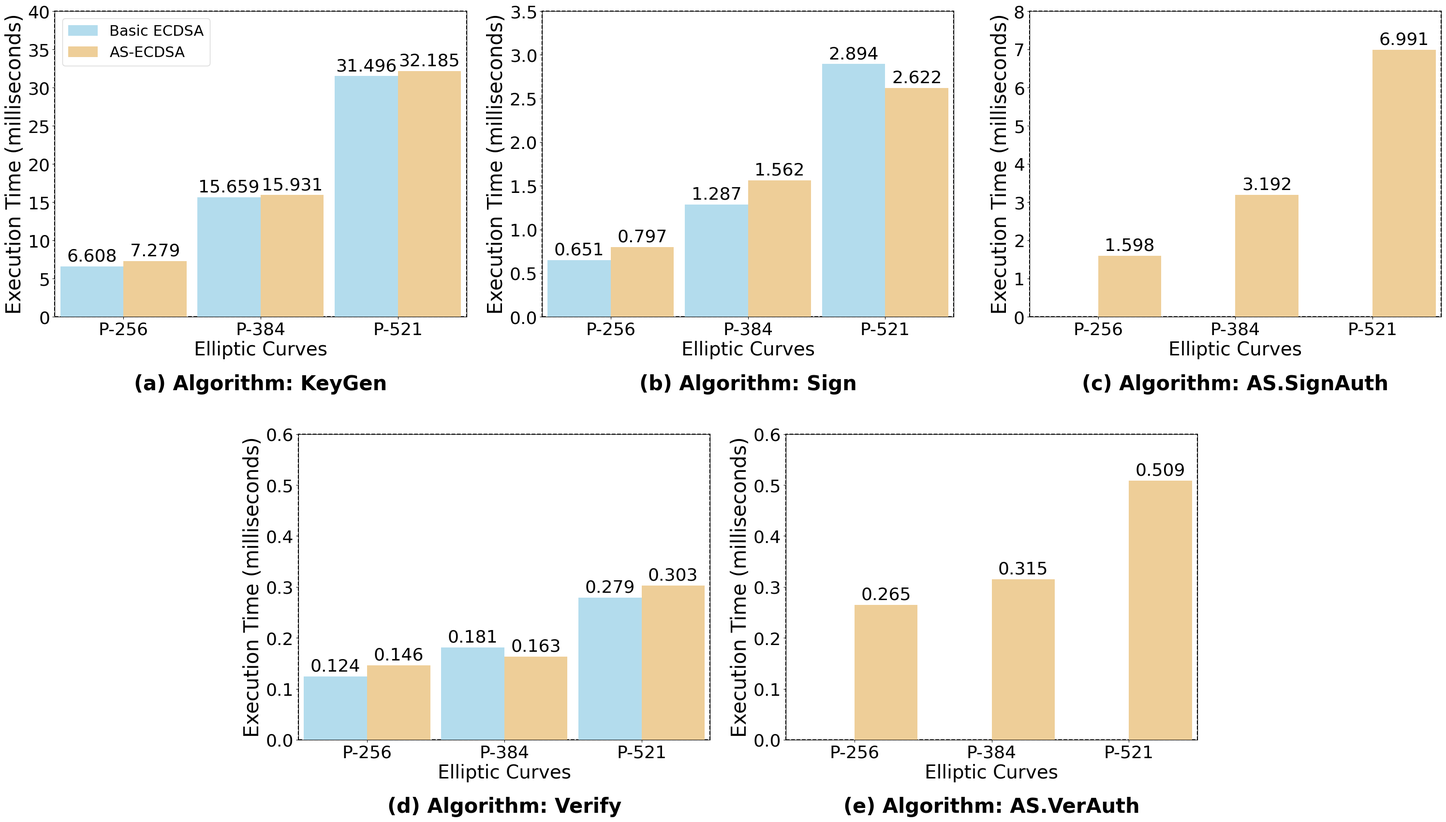

Generate this figure with matplotlib:
import pandas as pd
import seaborn as sns
import matplotlib.pyplot as plt
import numpy as np
import matplotlib.gridspec as gridspec  # 引入 GridSpec 用于更灵活的布局
from matplotlib.colors import to_rgba

# --- 1. 数据准备 ---

data = {
    'Curve': [
        # 1. KeyGen (6 entries)
        'P-256', 'P-256', 'P-384', 'P-384', 'P-521', 'P-521',
        # 2. Sign (6 entries)
        'P-256', 'P-256', 'P-384', 'P-384', 'P-521', 'P-521',
        # 3. AS.SignAuth (6 entries)
        'P-256', 'P-256', 'P-384', 'P-384', 'P-521', 'P-521',
        # 4. Verify (6 entries)
        'P-256', 'P-256', 'P-384', 'P-384', 'P-521', 'P-521',
        # 5. AS.VerAuth (6 entries)
        'P-256', 'P-256', 'P-384', 'P-384', 'P-521', 'P-521',
    ],
    'Algorithm': [
        'KeyGen', 'KeyGen', 'KeyGen', 'KeyGen', 'KeyGen', 'KeyGen',
        'Sign', 'Sign', 'Sign', 'Sign', 'Sign', 'Sign',
        'AS.SignAuth', 'AS.SignAuth', 'AS.SignAuth', 'AS.SignAuth', 'AS.SignAuth',
        'AS.SignAuth',
        'Verify', 'Verify', 'Verify', 'Verify', 'Verify', 'Verify',
        'AS.VerAuth', 'AS.VerAuth', 'AS.VerAuth', 'AS.VerAuth', 'AS.VerAuth', 'AS.VerAuth',
    ],
    'Scheme': [
        'Basic ECDSA', 'AS-ECDSA', 'Basic ECDSA', 'AS-ECDSA', 'Basic ECDSA', 'AS-ECDSA',
        'Basic ECDSA', 'AS-ECDSA', 'Basic ECDSA', 'AS-ECDSA', 'Basic ECDSA', 'AS-ECDSA',
        'Basic ECDSA', 'AS-ECDSA', 'Basic ECDSA', 'AS-ECDSA', 'Basic ECDSA', 'AS-ECDSA',
        'Basic ECDSA', 'AS-ECDSA', 'Basic ECDSA', 'AS-ECDSA', 'Basic ECDSA', 'AS-ECDSA',
        'Basic ECDSA', 'AS-ECDSA', 'Basic ECDSA', 'AS-ECDSA', 'Basic ECDSA', 'AS-ECDSA',
    ],
    'Time': [
        

        # 1. KeyGen (Excel Row 1)
        6.608, 7.279, 15.659, 15.931, 31.496, 32.185,

        # 2. Sign (Excel Row 2)
        0.651, 0.797, 1.287, 1.562, 2.894, 2.622,

        # 3. AS.SignAuth (Excel Row 3)
        np.nan, 1.598, np.nan, 3.192, np.nan, 6.991,

        # 4. Verify (Excel Row 4)
        0.124, 0.146, 0.181, 0.163, 0.279, 0.303,

        # 5. AS.VerAuth (Excel Row 5)
        np.nan, 0.265, np.nan, 0.315, np.nan, 0.509,
    ]
}

df = pd.DataFrame(data)

# --- 2. 设置全局字体 ---
plt.rcParams['font.family'] = 'serif'
plt.rcParams['font.serif'] = ['Times New Roman']
plt.rcParams['axes.unicode_minus'] = False

# --- 3. 颜色与绘图顺序 ---
blue = to_rgba((169 / 255, 224 / 255, 247 / 255), alpha=1)
orange = to_rgba((252 / 255, 210 / 255, 138 / 255), alpha=1)
palette = [blue, orange]
plot_order = ['KeyGen', 'Sign', 'AS.SignAuth', 'Verify', 'AS.VerAuth']

# --- 4. 布局设置 (GridSpec) ---
# 创建画布
fig = plt.figure(figsize=(30, 18))

# 定义 2行 x 6列 的网格
gs = fig.add_gridspec(2, 6)

# 第一行：3个图，每图占2列 -> 填满 0-6 列
ax1 = fig.add_subplot(gs[0, 0:2])
ax2 = fig.add_subplot(gs[0, 2:4])
ax3 = fig.add_subplot(gs[0, 4:6])

# 第二行：2个图，居中
# 左边空出第0列，ax4 占 1-3列，ax5 占 3-5列，右边空出第6列
ax4 = fig.add_subplot(gs[1, 1:3])
ax5 = fig.add_subplot(gs[1, 3:5])

# 将 ax 放入列表，方便循环处理
axes = [ax1, ax2, ax3, ax4, ax5]
labels = ['(a)', '(b)', '(c)', '(d)', '(e)']

# --- 5. 循环绘图 ---
for i, algorithm in enumerate(plot_order):
    ax = axes[i]
    subset_df = df[df['Algorithm'] == algorithm]

    # [修改点] width=0.92 使柱子变宽 (最大建议 1.0)
    sns.barplot(
        data=subset_df,
        x="Curve",
        y="Time",
        hue="Scheme",
        palette=palette,
        width=0.92,
        ax=ax
    )

    # --- 美化 ---
    ax.set_xlabel("Elliptic Curves", fontsize=28)
    ax.set_ylabel("Execution Time (milliseconds)", fontsize=30)
    ax.tick_params(axis='both', which='major', labelsize=26)

    # 数值标注
    for p in ax.patches:
        height = p.get_height()
        if pd.notna(height) and height > 0:
            annotation_format = format(height, '.3f')

            ax.annotate(annotation_format,
                        (p.get_x() + p.get_width() / 2., height),
                        ha='center', va='center',
                        xytext=(0, 15),
                        textcoords='offset points',
                        fontsize=26)

    ax.patch.set_edgecolor('black')
    ax.patch.set_linewidth(1.5)
    ax.patch.set_linestyle('--')

    # Y轴范围设置
    if algorithm == "KeyGen":
        ax.set_ylim(0, 40)
    elif algorithm == "Sign":
        ax.set_ylim(0, 3.5)
    elif algorithm == "AS.SignAuth":
        ax.set_ylim(0, 8)
    elif algorithm == "Verify":
        ax.set_ylim(0, 0.6)
    elif algorithm == "AS.VerAuth":
        ax.set_ylim(0, 0.6)

    # 图例处理
    if i == 0:
        legend = ax.legend(loc='upper left', fontsize=22, frameon=True)
        plt.setp(legend.get_title(), fontsize=22)
    else:
        if ax.get_legend() is not None:
            ax.get_legend().remove()

    # 子图标签
    ax.text(0.5, -0.22, f"{labels[i]} Algorithm: {algorithm}", fontsize=30, weight='bold', ha='center', va='center',
            transform=ax.transAxes)

# --- 6. 最终显示 ---
# 调整间距，w_pad 控制左右间距，h_pad 控制上下间距
plt.tight_layout(rect=[0, 0.05, 1, 1], h_pad=5.0, w_pad=3.0)

plt.savefig("computation_centered.png", dpi=300, bbox_inches='tight')
plt.show()
